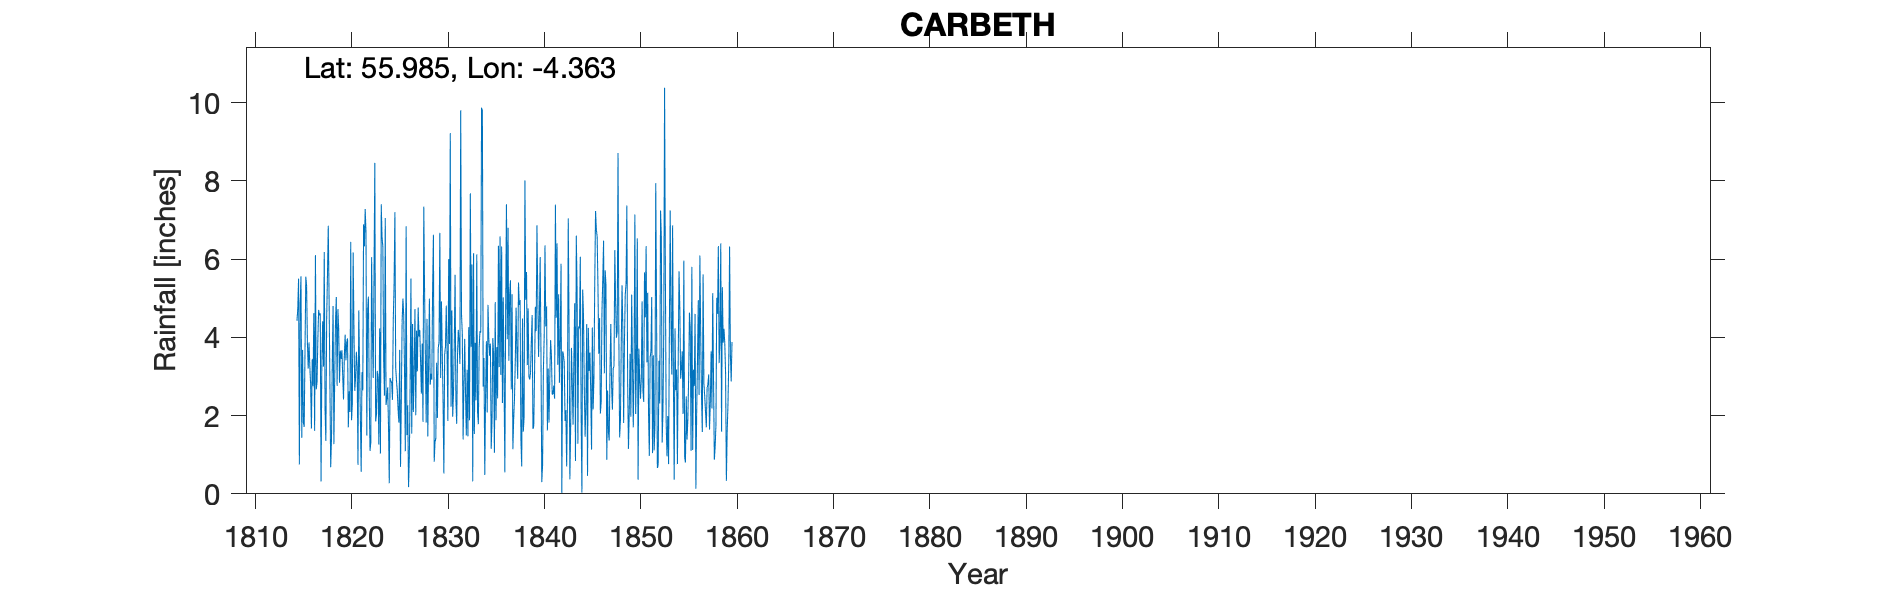

The data file committed next to this chart (first rows):
CARBETH STIRLING, , , , , , , , , , , , , , , , , , , , , , , 
Grid ref, NS 526 794, Long, -4.363, Lat, 55.99, Elevation, 150, ft, , , , , , , , , , , , , , , 
Station no, RR208, , , , , , , , , , , , , , , , , , , , , , 
, 1810, 1811, 1812, 1813, 1814, 1815, 1816, 1817, 1818, 1819, 1820, 1821, 1822, 1823, 1824, 1825, 1826, 1827, 1828, 1829, 1830, 1831, 1832
January, , , , , , 0.75, 3.87, 4.7, 6.85, 4.72, 3.97, 3.26, 1.49, 2.02, 2.27, 3.23, 1.09, 4.72, 5.15, 0.82, 0.52, 2.56, 1.39
February, , , , , , 4.86, 3.26, 4.56, 5.03, 4.2, 1.7, 0.74, 4.69, 3.14, 2.46, 2.89, 6.84, 2.01, 3.47, 1.33, 3.56, 3.84, 2.81
March, , , , , , 5.56, 2.81, 4.61, 2.92, 2.84, 2.62, 4.69, 5.04, 2.96, 2.72, 2.61, 1.5, 4.17, 1.82, 1.42, 3.76, 5.6, 3.96
April, , , , , , 1.43, 1.67, 0.32, 0.68, 3.66, 2.09, 3.26, 2.61, 1.26, 1.79, 2.14, 2.26, 3.13, 4.47, 3.35, 4.81, 2.4, 2.56
May, , , , , , 3.68, 3.44, 3.37, 1.39, 3.45, 6.44, 1.94, 1.1, 4.23, 0.27, 1.82, 0.17, 4.76, 1.47, 1.94, 3.64, 1.79, 1.49
June, , , , , , 1.83, 2.75, 4.41, 3.36, 3.67, 1.88, 0.56, 1.31, 1.03, 2.96, 3.68, 0.94, 4.02, 3.29, 3.73, 1.86, 3.53, 3.17
July, , , , , , 1.71, 4.62, 3.25, 4.8, 3.02, 2.31, 3.11, 6.05, 7.4, 2.89, 0.69, 2.8, 4.19, 4.99, 3.88, 6, 4.19, 1.47
August, , , , , , 3.64, 1.61, 6.18, 1.27, 2.41, 6.17, 2.64, 4.09, 6.56, 2.84, 2.34, 5.5, 3.39, 2.79, 6.67, 3.83, 3.9, 4.26
September, , , , , , 5.55, 6.1, 2.16, 2.91, 3.51, 4.21, 6.89, 2.96, 6.32, 2.4, 4.39, 1.54, 2.56, 3.07, 2.96, 9.22, 3.32, 1.88
October, , , , , 4.42, 5.31, 2.67, 1.35, 4.38, 4.07, 2.63, 6.32, 5.65, 3.42, 4.45, 4.99, 4.34, 3.84, 2.92, 4.92, 2.23, 9.8, 7.68
November, , , , , 4.73, 3.87, 2.85, 4.47, 5.03, 3.41, 2.97, 7.28, 8.46, 2.51, 5.36, 4.56, 2.09, 1.84, 5.24, 3.65, 4.69, 4.58, 3.76
December, , , , , 5.5, 3.2, 3.94, 5.59, 2.76, 3.88, 3.63, 6.67, 1.85, 7.05, 7.2, 3.14, 3.14, 7.34, 6.62, 2.42, 1.97, 4.08, 5.86
Total, , , , , , 41.39, 39.59, 44.97, 41.38, 42.84, 40.62, 47.36, 45.3, 47.9, 37.61, 36.48, 32.21, 45.97, 45.3, 37.09, 46.09, 49.59, 40.29
